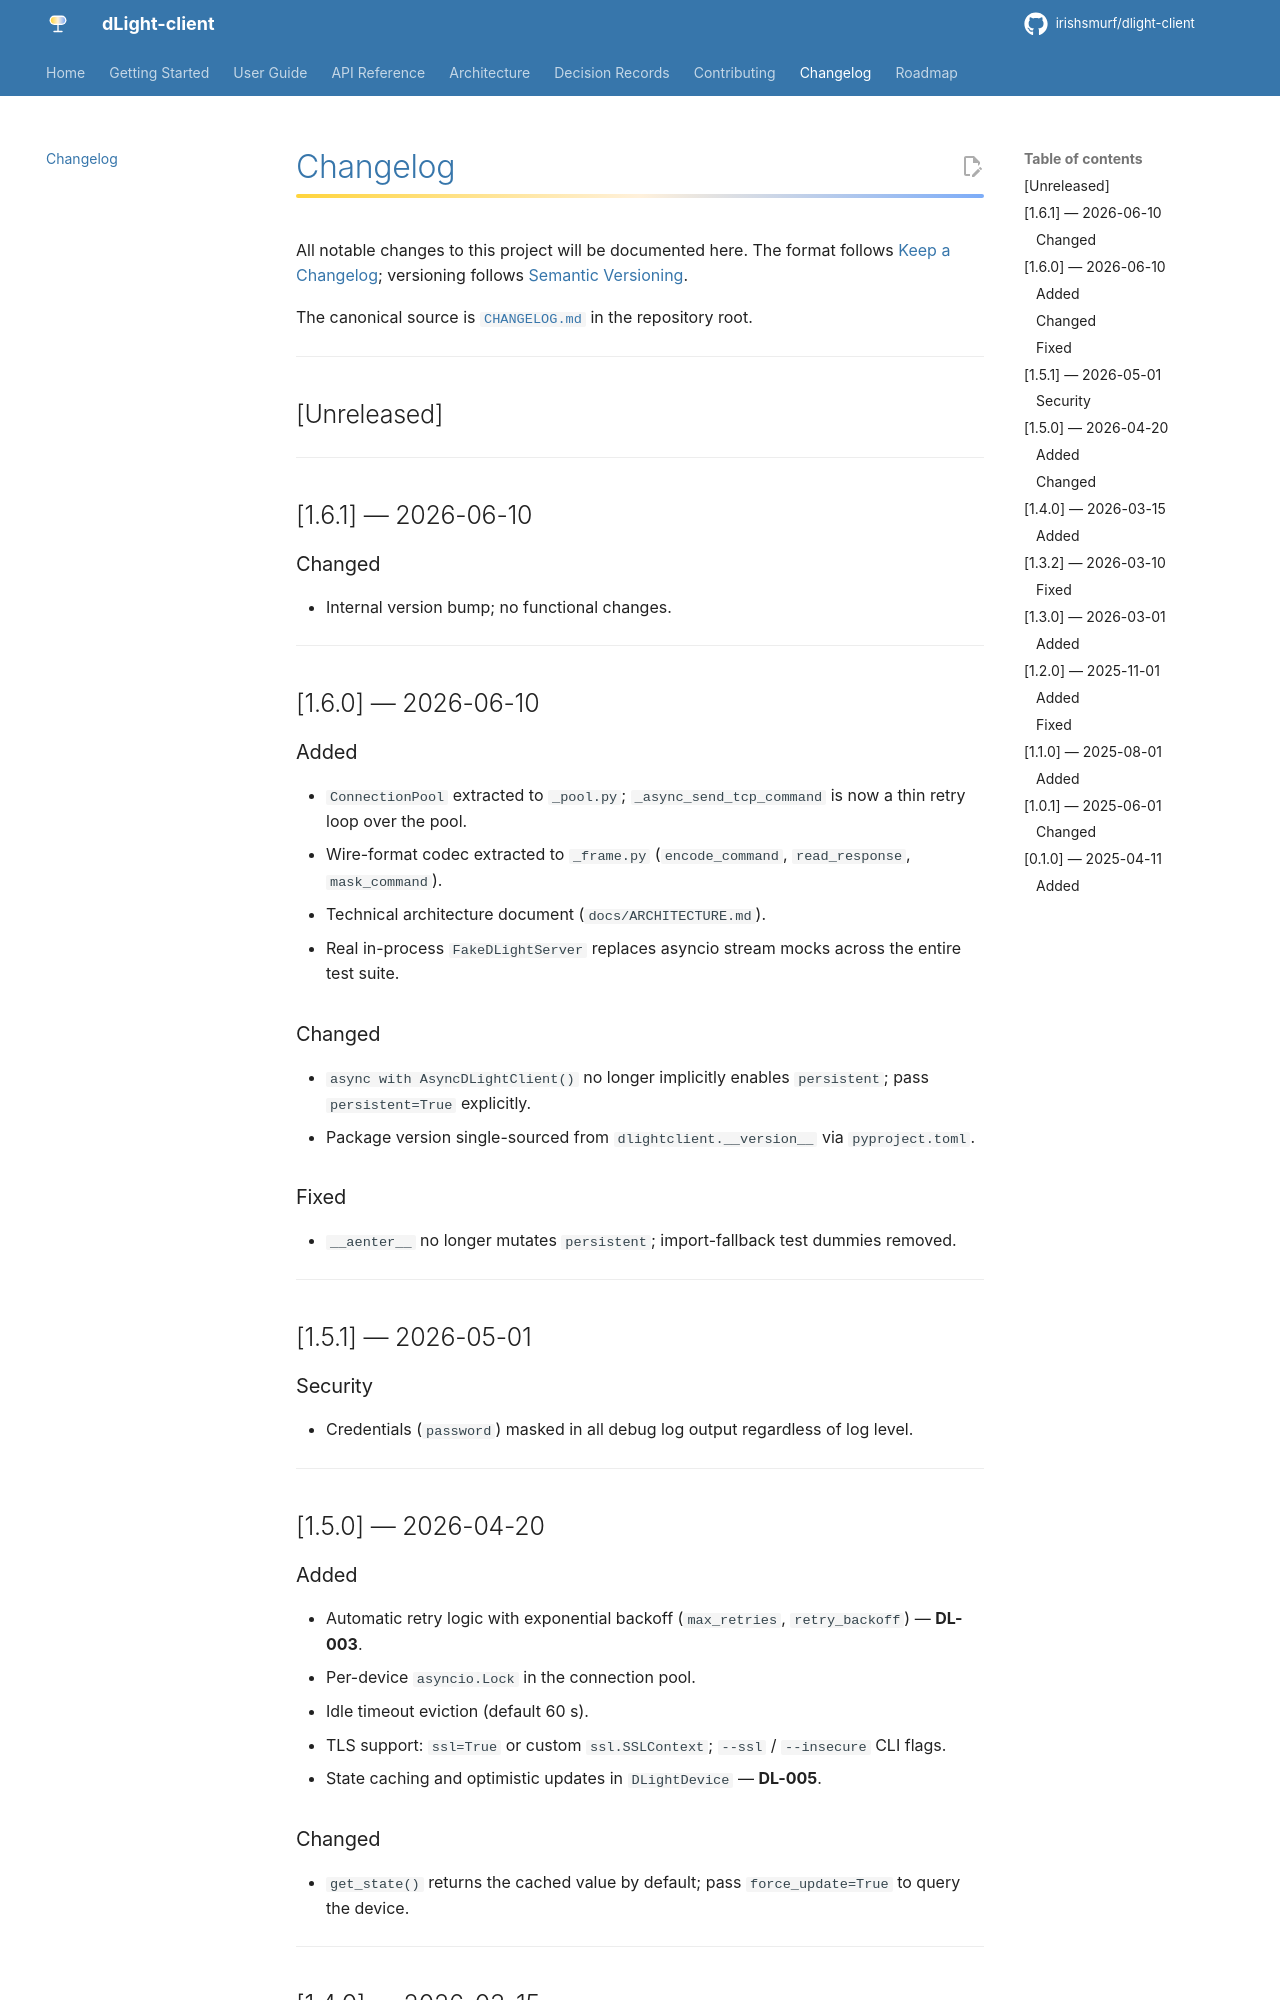

repository: Irishsmurf/dlight-client · page: changelog/index.html · generator: mkdocs

---
title: Changelog
---

# Changelog

All notable changes to this project will be documented here. The format follows [Keep a Changelog](https://keepachangelog.com/en/1.1.0/); versioning follows [Semantic Versioning](https://semver.org/spec/v2.0.0.html).

The canonical source is [`CHANGELOG.md`](https://github.com/irishsmurf/dlight-client/blob/main/CHANGELOG.md) in the repository root.

---

## [Unreleased]

---

## [1.6.1] — 2026-06-10

### Changed
- Internal version bump; no functional changes.

---

## [1.6.0] — 2026-06-10

### Added
- `ConnectionPool` extracted to `_pool.py`; `_async_send_tcp_command` is now a thin retry loop over the pool.
- Wire-format codec extracted to `_frame.py` (`encode_command`, `read_response`, `mask_command`).
- Technical architecture document (`docs/ARCHITECTURE.md`).
- Real in-process `FakeDLightServer` replaces asyncio stream mocks across the entire test suite.

### Changed
- `async with AsyncDLightClient()` no longer implicitly enables `persistent`; pass `persistent=True` explicitly.
- Package version single-sourced from `dlightclient.__version__` via `pyproject.toml`.

### Fixed
- `__aenter__` no longer mutates `persistent`; import-fallback test dummies removed.

---

## [1.5.1] — 2026-05-01

### Security
- Credentials (`password`) masked in all debug log output regardless of log level.

---

## [1.5.0] — 2026-04-20
